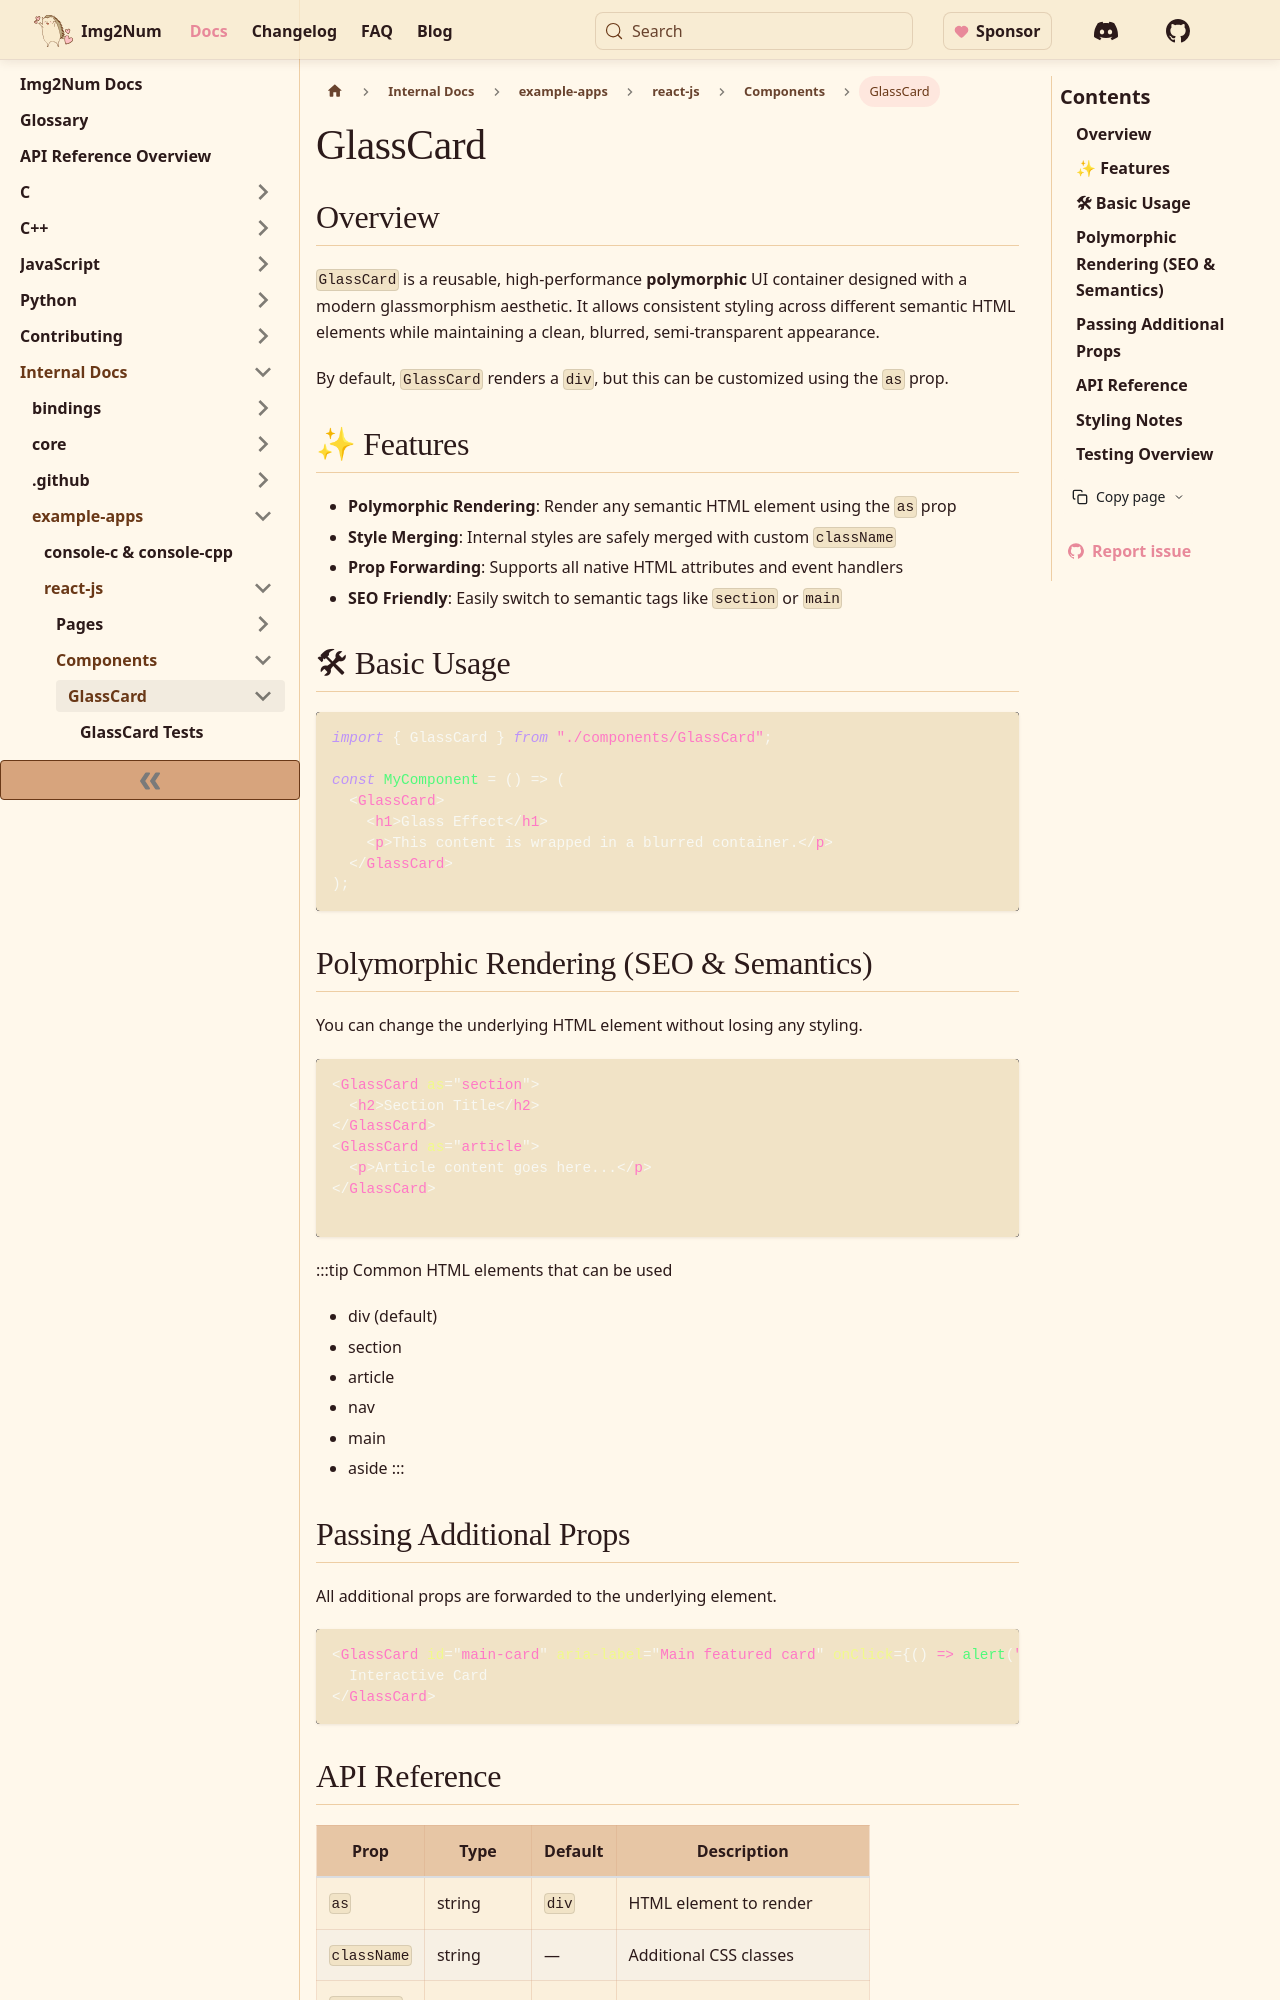

repository: Ryan-Millard/Img2Num · page: docs/internal/example-apps/react-js/components/GlassCard/index.html · generator: docusaurus

---
title: GlassCard
description: Reusable polymorphic UI container with glassmorphism styling
keywords:
  - GlassCard
  - React component
  - Polymorphic component
  - Glassmorphism
tags:
  - react
  - ui
  - components
---

## Overview

`GlassCard` is a reusable, high-performance **polymorphic** UI container designed
with a modern glassmorphism aesthetic. It allows consistent styling across
different semantic HTML elements while maintaining a clean, blurred,
semi-transparent appearance.

By default, `GlassCard` renders a `div`, but this can be customized using the
`as` prop.

## ✨ Features

- **Polymorphic Rendering**: Render any semantic HTML element using the `as` prop
- **Style Merging**: Internal styles are safely merged with custom `className`
- **Prop Forwarding**: Supports all native HTML attributes and event handlers
- **SEO Friendly**: Easily switch to semantic tags like `section` or `main`

## 🛠 Basic Usage

```jsx
import { GlassCard } from "./components/GlassCard";

const MyComponent = () => (
  <GlassCard>
    <h1>Glass Effect</h1>
    <p>This content is wrapped in a blurred container.</p>
  </GlassCard>
);
```

## Polymorphic Rendering (SEO & Semantics)

You can change the underlying HTML element without losing any styling.

```jsx
<GlassCard as="section">
  <h2>Section Title</h2>
</GlassCard>
<GlassCard as="article">
  <p>Article content goes here...</p>
</GlassCard>

```

:::tip Common HTML elements that can be used

- div (default)
- section
- article
- nav
- main
- aside
  :::

## Passing Additional Props

All additional props are forwarded to the underlying element.

```jsx
<GlassCard id="main-card" aria-label="Main featured card" onClick={() => alert("Card clicked!")} className="hover-effect">
  Interactive Card
</GlassCard>
```
